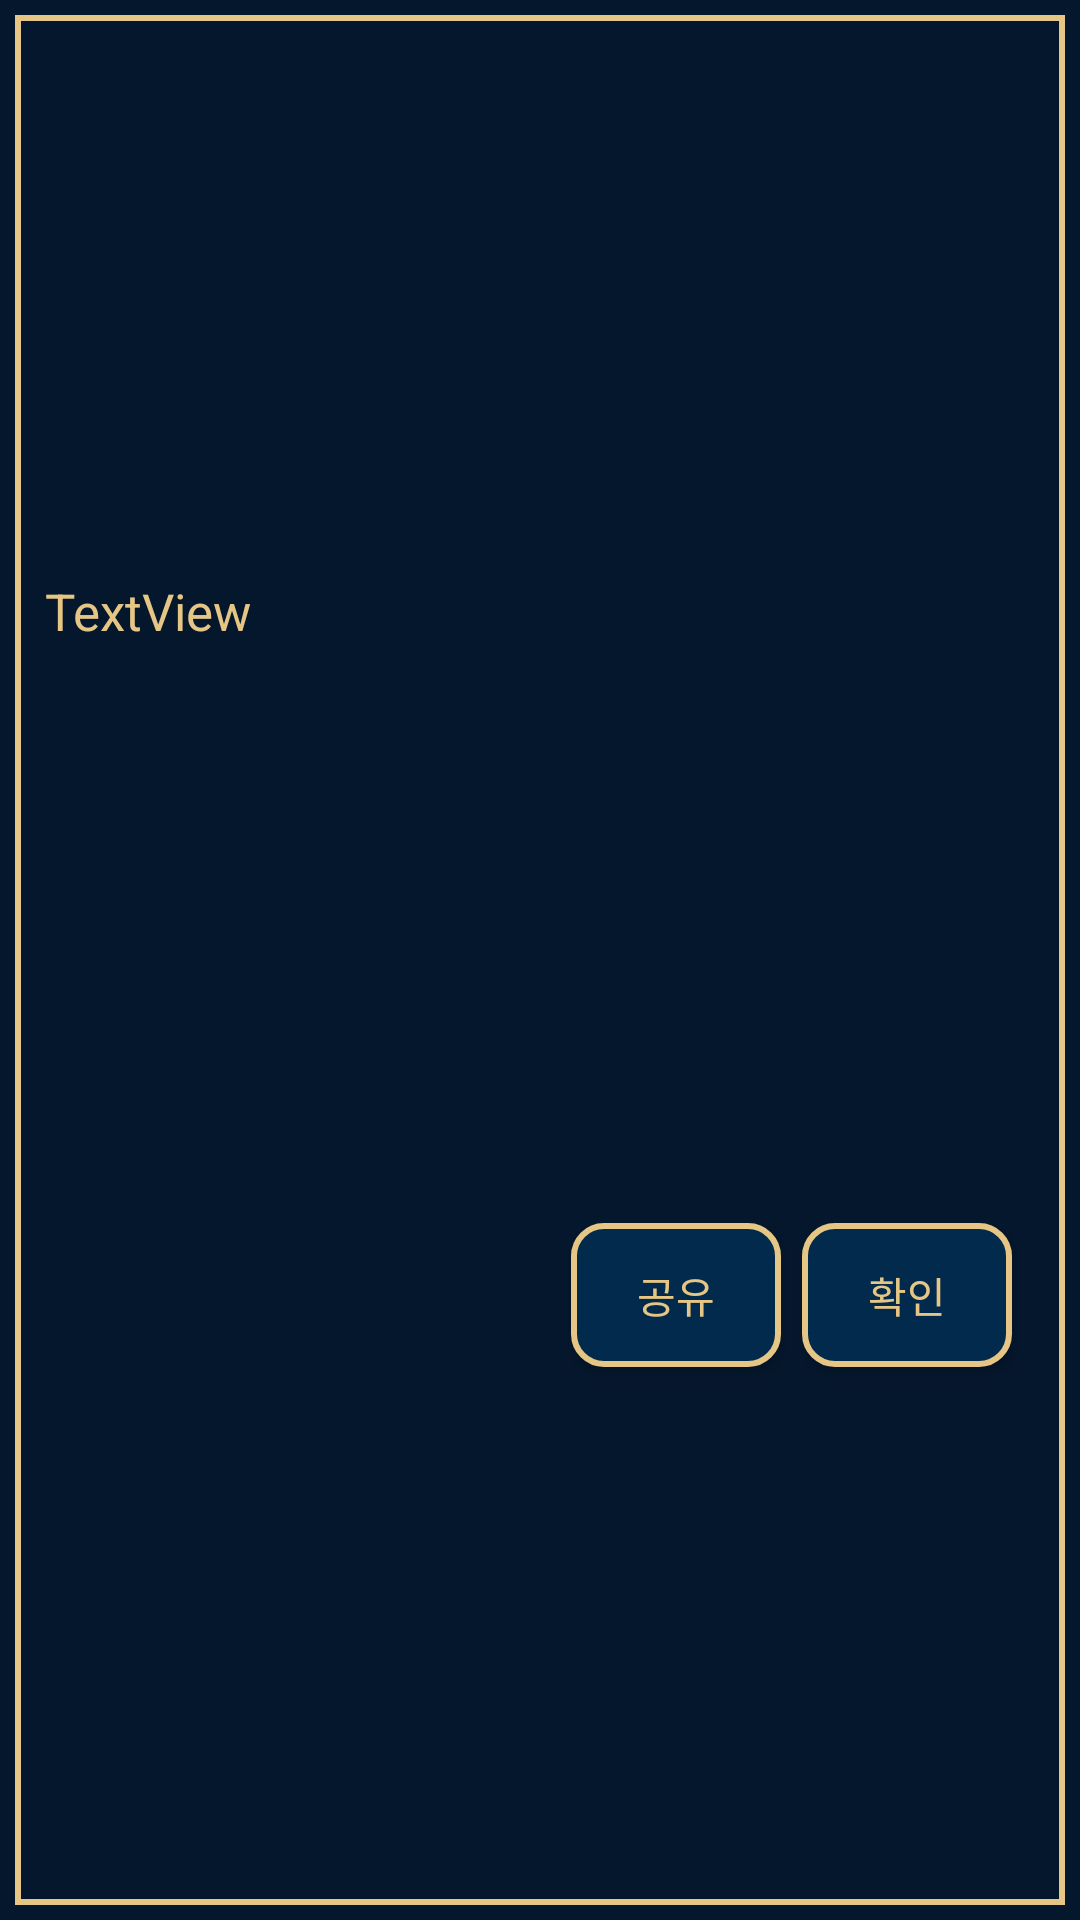

Reconstruct the res/layout file that produces this screen, plus the resources it refers to.
<!-- AndroidManifest.xml: application theme Theme.More_close -->
<!-- res/layout/popup_basic.xml -->
<?xml version="1.0" encoding="utf-8"?>
<androidx.constraintlayout.widget.ConstraintLayout xmlns:android="http://schemas.android.com/apk/res/android"
    xmlns:app="http://schemas.android.com/apk/res-auto"
    xmlns:tools="http://schemas.android.com/tools"
    android:layout_width="match_parent"
    android:layout_height="match_parent"
    android:background="@drawable/popup">

    <TextView
        android:id="@+id/textView20"
        android:layout_width="330dp"
        android:layout_height="wrap_content"
        android:layout_marginStart="16dp"
        android:layout_marginTop="24dp"
        android:layout_marginEnd="16dp"
        android:layout_marginBottom="24dp"
        android:gravity="left|center_vertical"
        android:text="TextView"
        android:textSize="17dp"
        app:layout_constraintBottom_toTopOf="@+id/button01"
        app:layout_constraintEnd_toEndOf="parent"
        app:layout_constraintStart_toStartOf="parent"
        app:layout_constraintTop_toTopOf="parent" />

    <Button
        android:id="@+id/button01"
        android:layout_width="wrap_content"
        android:layout_height="wrap_content"
        android:layout_marginEnd="16dp"
        android:layout_marginBottom="16dp"
        android:background="@drawable/button01"
        android:minWidth="70dp"
        android:minHeight="48dp"
        android:padding="10dp"
        android:text="확인"
        app:layout_constraintBottom_toBottomOf="parent"
        app:layout_constraintEnd_toEndOf="parent"
        app:layout_constraintStart_toEndOf="@+id/s_button"
        app:layout_constraintTop_toBottomOf="@+id/textView20" />

    
    <Button
        android:id="@+id/s_button"
        android:layout_width="wrap_content"
        android:layout_height="wrap_content"
        android:layout_centerInParent="true"
        android:layout_marginBottom="16dp"
        android:background="@drawable/button01"
        android:minWidth="70dp"
        android:minHeight="48dp"
        android:padding="10dp"
        android:text="공유"
        app:layout_constraintBottom_toBottomOf="parent"
        app:layout_constraintEnd_toEndOf="parent"
        app:layout_constraintHorizontal_bias="0.656"
        app:layout_constraintStart_toStartOf="parent"
        app:layout_constraintTop_toTopOf="@+id/button01"
        app:layout_constraintVertical_bias="0.0" />


</androidx.constraintlayout.widget.ConstraintLayout>
<!-- resources referenced by this layout -->
<resources>
  <!-- drawable button01 (drawable) -->
  <?xml version="1.0" encoding="utf-8"?>
  <shape xmlns:android="http://schemas.android.com/apk/res/android"
      android:shape="rectangle">
      <solid android:color="#022a4d" />
      <stroke
          android:width="2dp"
          android:color="#E6C685" />
      <corners
          android:radius="10dp" />
  </shape>
  <!-- drawable popup (drawable) -->
  <?xml version="1.0" encoding="utf-8"?>
  <layer-list xmlns:android="http://schemas.android.com/apk/res/android">
      <item>
          <shape android:shape="rectangle">
              <solid android:color="#05172D"/> 
              <stroke
                  android:width="2dp"
                  android:color="#05172D"/> 
          </shape>
      </item>
      <item android:top="5dp" android:bottom="5dp" android:left="5dp" android:right="5dp">
          <shape android:shape="rectangle">
              <solid android:color="#00000000"/> 
              <stroke
                  android:width="2dp"
                  android:color="#E6C685"/> 
          </shape>
      </item>
  </layer-list>
  <style name="Theme.More_close" parent="Theme.AppCompat.DayNight.DarkActionBar">
          
          <item name="colorPrimary">@color/purple_500</item>
          <item name="colorPrimaryVariant">@color/purple_700</item>
          <item name="colorOnPrimary">@color/white</item>
          
          <item name="colorSecondary">@color/teal_200</item>
          <item name="colorSecondaryVariant">@color/teal_700</item>
          <item name="colorOnSecondary">@color/black</item>
          
          <item name="android:statusBarColor">?attr/colorPrimaryVariant</item>
          
          <item name="windowActionBar">false</item>
          <item name="windowNoTitle">true</item>
  
          <item name="android:windowBackground">@drawable/splash</item>
  =======
          
          
          <item name="android:textColor">@color/yellow</item>
  &gt;&gt;&gt;&gt;&gt;&gt;&gt; f14ea03dcd2946889697a66926791cdf511ea7d9
      </style>
  <color name="purple_500">#354459</color>
  <color name="purple_700">#FF3700B3</color>
  <color name="white">#FFFFFFFF</color>
  <color name="teal_200">#FF03DAC5</color>
  <color name="teal_700">#FF018786</color>
  <color name="black">#FF000000</color>
  <!-- drawable splash (drawable) -->
  <?xml version="1.0" encoding="utf-8"?>
  <layer-list xmlns:android="http://schemas.android.com/apk/res/android">
      <item android:drawable="@android:color/white" />
      <item>
          <bitmap
              android:src="@drawable/background_main"
              android:gravity="center"/>
      </item>
  </layer-list>
  <color name="yellow">#E6C685</color>
  <!-- drawable background_main: png bitmap (drawable, 75367 bytes) -->
</resources>
